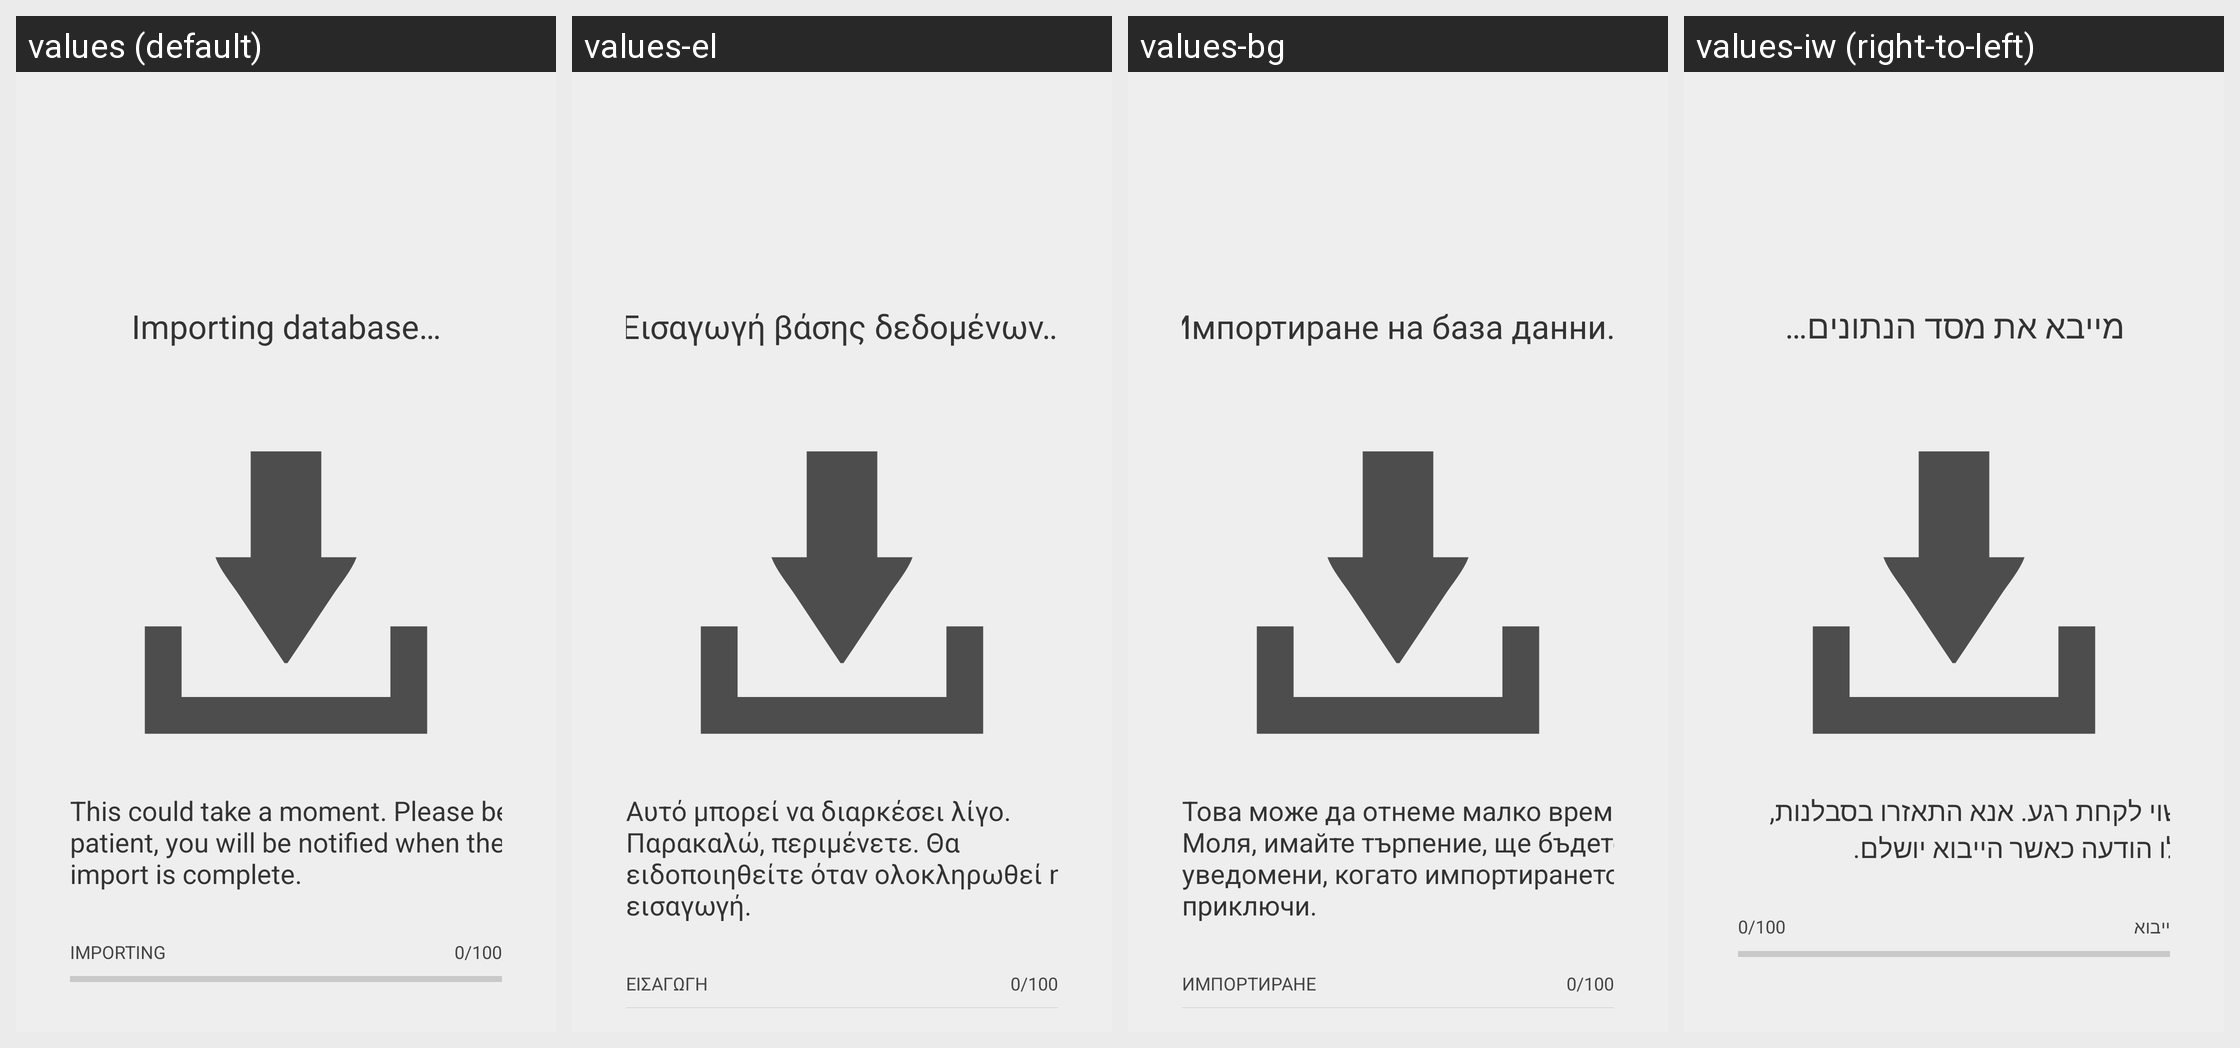

The Android screen above is rendered under several locales of the same app. Produce the string resources it draws, with the default and per-locale values.
Android screen res/layout/database_migration_activity.xml rendered under 4 locales, left to right: values (default), values-el, values-bg, values-iw (right-to-left). Device: Nexus 5 (rendered at 1080×1920; each locale shown at half size, 540×960, under a caption strip naming it); theme Theme.SMSecure.
Other locales in the repository, not shown: values-ar, values-cs, values-da, values-de, values-es, values-et, values-fi, values-fr, values-he, values-hu, values-id, values-in, values-it, values-ja, values-ko, values-lt, values-lv, values-nb, values-nl, values-pl, values-pt, values-pt-rBR, values-ro, values-ru, values-sk, values-sl, values-sv, values-tr, values-uk, values-zh-rCN.
Strings drawn on this screen, with the default value and each locale's value (text and hints the layout hard-codes, and strings that could not be matched under every locale, appear in the picture but are not listed):

database_migration_activity__importing_database
  values: Importing database…
  values-el: Εισαγωγή βάσης δεδομένων…
  values-bg: Импортиране на база данни…
  values-iw: מייבא את מסד הנתונים…

database_migration_activity__this_could_take_a_moment_please_be_patient
  values: This could take a moment. Please be patient, you will be notified when the import is complete.
  values-el: Αυτό μπορεί να διαρκέσει λίγο. Παρακαλώ, περιμένετε. Θα ειδοποιηθείτε όταν ολοκληρωθεί η εισαγωγή.
  values-bg: Това може да отнеме малко време. Моля, имайте търпение, ще бъдете уведомени, когато импортирането приключи.
  values-iw: זה עשוי לקחת רגע. אנא התאזרו בסבלנות, תקבלו הודעה כאשר הייבוא יושלם.

Importing
  values: Importing
  values-el: Εισαγωγή
  values-bg: Импортиране
  values-iw: ייבוא

database_migration_activity__import_status
  values: 0/100
  values-el: 0/100
  values-bg: 0/100
  values-iw: 0/100
